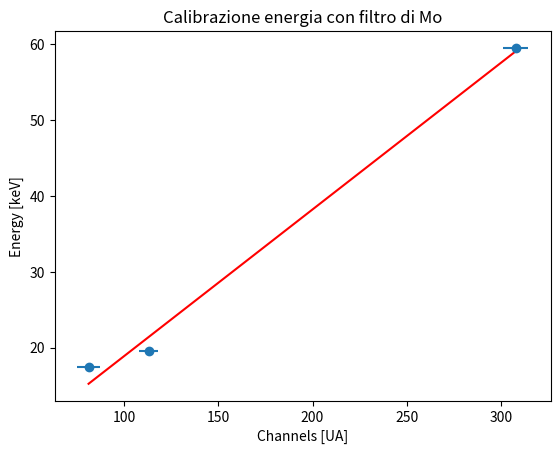

Python code for this plot:
import numpy as np
import matplotlib.pyplot as plt
from scipy.optimize import curve_fit

energy = np.array([17.4, 19.6, 59.5]) #keV
picchi = np.array([81., 113., 308.])
sigma = np.array([5.9, 5., 6.71])

def retta(x, a, b):
    return a*x + b

init_values = [0,1]
pars, covm = curve_fit(retta, picchi, energy, init_values, sigma)

a0, b0 = pars
da, db = np.sqrt(covm.diagonal())


chisq = (((energy - retta(picchi, *pars))/sigma)**2).sum()
ndof = len(energy) - 2
print(f'chisq/ndof = {chisq:.3f}/{ndof}\n')
x = np.linspace(picchi[0], picchi[-1], 1000)
print(f'a = {a0:.3f} +-{da:.3f} keV/canale\n')
print(f'b = {b0:.3f} +- {db:.3f} keV\n')

plt.title('Calibrazione energia con filtro di Mo')
plt.errorbar(picchi, energy, np.zeros(len(energy)), sigma, marker = 'o', linestyle = '')
plt.plot(x, retta(x, a0, b0), color = 'r')
plt.xlabel('Channels [UA]')
plt.ylabel('Energy [keV]')

correlation = covm[0][1]/(da*db)
peak = 126
y = retta(peak, a0, b0)
dy = np.sqrt((peak*da)**2 + db**2 + 2*peak*correlation*da*db)
print(f'E (canale picco: {peak}) = {y:.3f} +- {dy:.3f} keV\n')
plt.show()